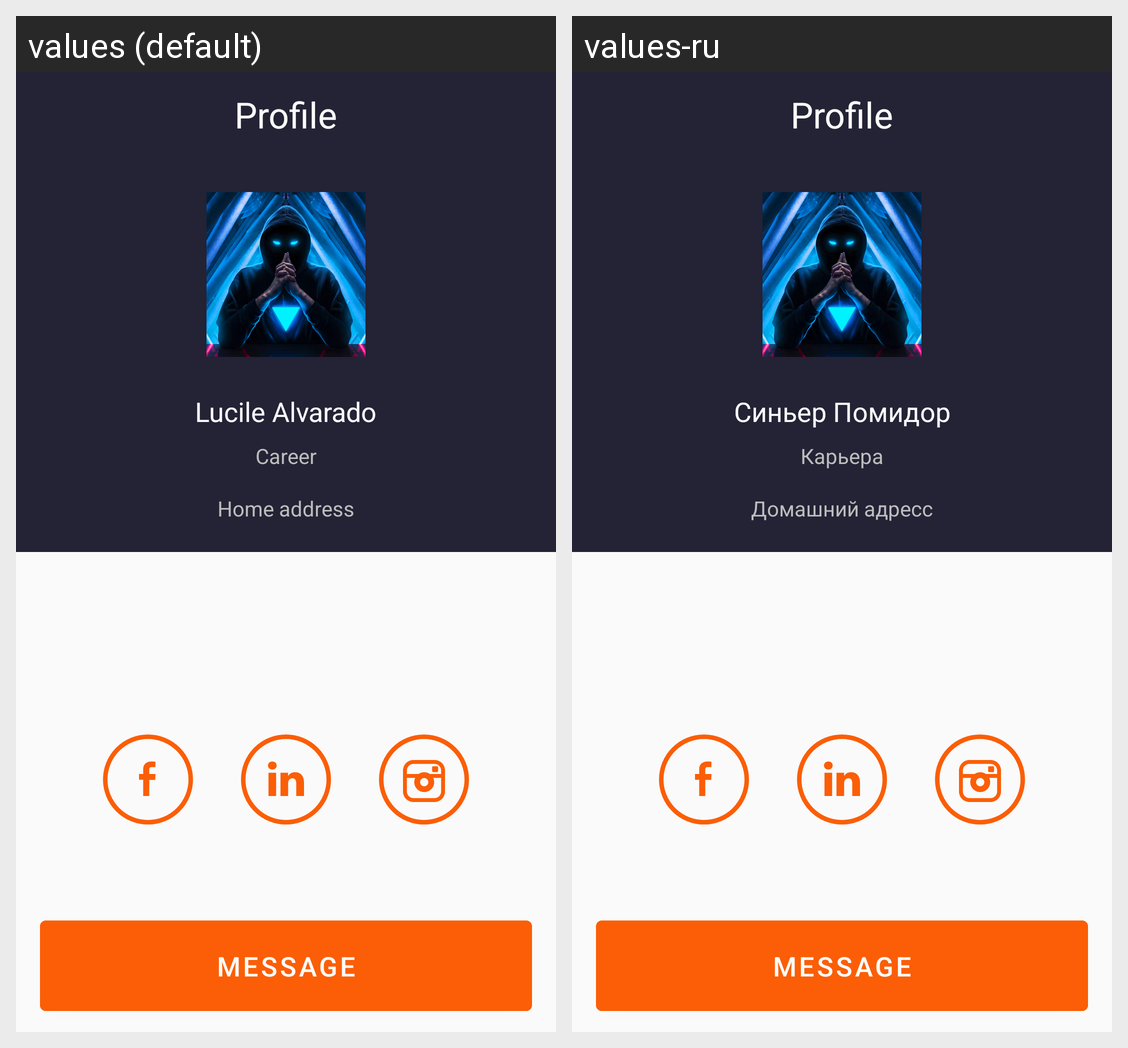

Strings drawn on this Android screen and how each of the app's shown locales translates them:
Android screen res/layout/fragment_contacts_profile.xml rendered under 2 locales, left to right: values (default), values-ru. Device: Nexus 5 (rendered at 1080×1920; each locale shown at half size, 540×960, under a caption strip naming it); theme Theme.Level3.
Strings drawn on this screen, with the default value and each locale's value (text and hints the layout hard-codes, and strings that could not be matched under every locale, appear in the picture but are not listed):

tv_profile
  values: Profile
  values-ru: Profile  [not translated; the default value is used]

tv_user_name
  values: Lucile Alvarado
  values-ru: Синьер Помидор

tv_career
  values: Career
  values-ru: Карьера

tv_address
  values: Home address
  values-ru: Домашний адресс

mb_message
  values: MESSAGE
  values-ru: MESSAGE  [not translated; the default value is used]
